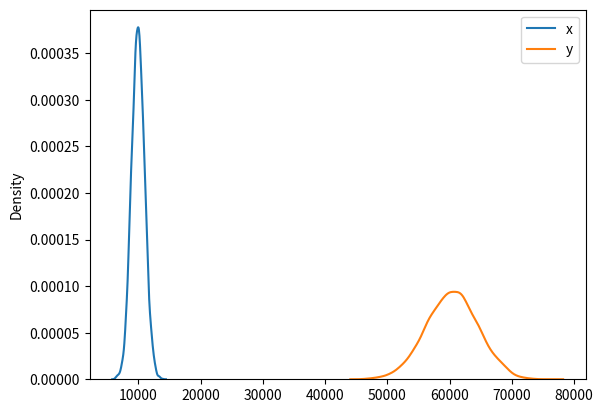
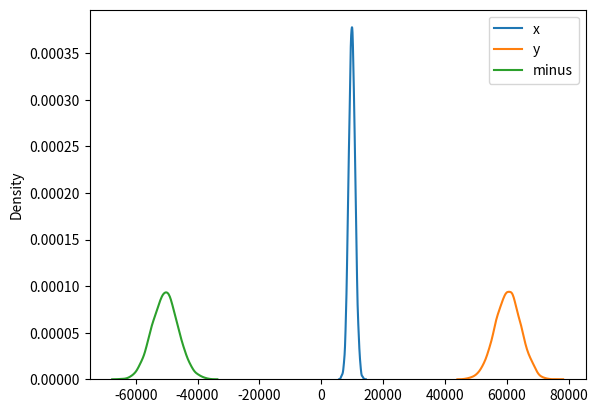

Write the Python code that produced these figures, in order.
# ---
# jupyter:
#   jupytext:
#     cell_markers: '"""'
#     text_representation:
#       extension: .py
#       format_name: percent
#       format_version: '1.3'
#       jupytext_version: 1.19.1
#   kernelspec:
#     display_name: .venv
#     language: python
#     name: python3
# ---

# %% [markdown]
r"""
# How is $\bar{X} - \bar{Y}$ normally distributed if X and Y are normally distributed?
"""

# %%
import numpy as np
import pandas as pd
import matplotlib.pyplot as plt
import seaborn as sns

# %% [markdown]
r"""
Let's create two random datasets first, we are going to apply CLT first.
"""

# %%
x = np.random.randint(0, 20_000, 5000)
y = np.random.randint(20_000, 100_000, 2000)

# %%
x[:10], y[:10]

# %% [markdown]
r"""
Our first dataset consists of 5000 integer data points, between 0 and 20.000. And our second dataset consists of 2000 integer data points, between 20.000 and 100.000. They are non-overlapping on purpose, and the purpose is to see the wanted reuslt clearer.
"""

# %%
means_x = np.array(
    [np.mean(np.random.choice(x, size=30, replace=False)) for i in range(5000)]
)
means_y = np.array(
    [np.mean(np.random.choice(y, size=30, replace=False)) for i in range(5000)]
)

# %% [markdown]
r"""
We sampled 5000 times from each dataset, and the sample size is 30 for the both.
"""

# %%
fig, ax = plt.subplots()
sns.kdeplot(means_x, ax=ax, label="x")
sns.kdeplot(means_y, ax=ax, label="y")
ax.legend()
plt.show()

# %% [markdown]
r"""
Because of CLT, we have a two normally distributed data. And the means and the standard deviations are different.
"""

# %%
means_minus = means_x - means_y

# %%
fig, ax = plt.subplots()
sns.kdeplot(means_x, ax=ax, label="x")
sns.kdeplot(means_y, ax=ax, label="y")
sns.kdeplot(means_minus, ax=ax, label="minus")
ax.legend()
plt.show()

# %% [markdown]
r"""
Statistical notation of `means_minus = means_x - means_y` is $\bar{X} - \bar{Y}$. And as you can see, `means_minus` is also normally distributed.
"""

# %% [markdown]
r"""
We know that:

- $Var\[\bar{X} - \bar{Y}\] = Var\[\bar{X}\] + Var\[\bar{Y}\]$ 
- $E\[\bar{X} - \bar{Y}\] = E\[\bar{X}\] - E\[\bar{Y}\]$ 

Let's prove it.
"""

# %%
mean_means_x = np.mean(means_x)
mean_means_y = np.mean(means_y)
var_means_x = np.var(means_x)
var_means_y = np.var(means_y)

# %%
np.mean(means_minus), mean_means_x - mean_means_y

# %%
np.var(means_minus), var_means_x + var_means_y

# %% [markdown]
r"""
Yes, it is indeed correct.
"""

# %% [markdown]
r"""
**TODO:** Mathematically prove the below conclusions:

- $Var\[\bar{X} - \bar{Y}\] = Var\[\bar{X}\] + Var\[\bar{Y}\]$ 
- $E\[\bar{X} - \bar{Y}\] = E\[\bar{X}\] - E\[\bar{Y}\]$ 

**TODO:** Why do we need X and Y to be normally distributed, doesn't CLT already do that for us?
"""
